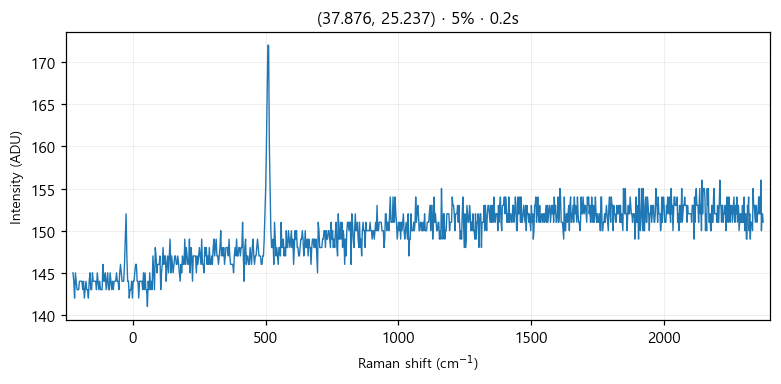

Source data for this figure (header and first rows):
# laser_power_pct, 5
# exposure_time, 0.2
# laser_nm, 532
# mode, single
pixel_index, raman_shift_cm-1, wavelength_nm, intensity
0, -225.3, 525.7, 145.0
1, -222.2, 525.8, 144.0
2, -219.2, 525.9, 142.0
3, -216.1, 526, 145.0
4, -213, 526.1, 144.0
5, -210, 526.1, 143.0
6, -206.9, 526.2, 143.0
7, -203.8, 526.3, 143.0
8, -200.8, 526.4, 144.0
9, -197.7, 526.5, 144.0
10, -194.7, 526.6, 144.0
11, -191.6, 526.7, 144.0
12, -188.6, 526.7, 143.0
13, -185.5, 526.8, 144.0
14, -182.4, 526.9, 142.0
15, -179.4, 527, 143.0
16, -176.3, 527.1, 144.0
17, -173.3, 527.2, 143.0
18, -170.2, 527.2, 143.0
19, -167.2, 527.3, 142.0
20, -164.2, 527.4, 144.0
21, -161.1, 527.5, 145.0
22, -158.1, 527.6, 143.0
23, -155, 527.7, 143.0
24, -152, 527.8, 145.0
25, -148.9, 527.8, 144.0
26, -145.9, 527.9, 144.0
27, -142.9, 528, 144.0
28, -139.8, 528.1, 144.0
29, -136.8, 528.2, 143.0
30, -133.8, 528.3, 145.0
31, -130.7, 528.3, 144.0
32, -127.7, 528.4, 143.0
33, -124.7, 528.5, 144.0
34, -121.6, 528.6, 143.0
35, -118.6, 528.7, 143.0
36, -115.6, 528.8, 143.0
37, -112.6, 528.9, 146.0
38, -109.5, 528.9, 144.0
39, -106.5, 529, 144.0
40, -103.5, 529.1, 145.0
41, -100.5, 529.2, 143.0
42, -97.44, 529.3, 144.0
43, -94.42, 529.4, 145.0
44, -91.41, 529.4, 143.0
45, -88.39, 529.5, 143.0
46, -85.38, 529.6, 145.0
47, -82.36, 529.7, 144.0
48, -79.35, 529.8, 143.0
49, -76.34, 529.9, 144.0
50, -73.33, 530, 143.0
51, -70.32, 530, 144.0
52, -67.31, 530.1, 144.0
53, -64.3, 530.2, 144.0
54, -61.3, 530.3, 145.0
55, -58.29, 530.4, 144.0
... 968 more rows
